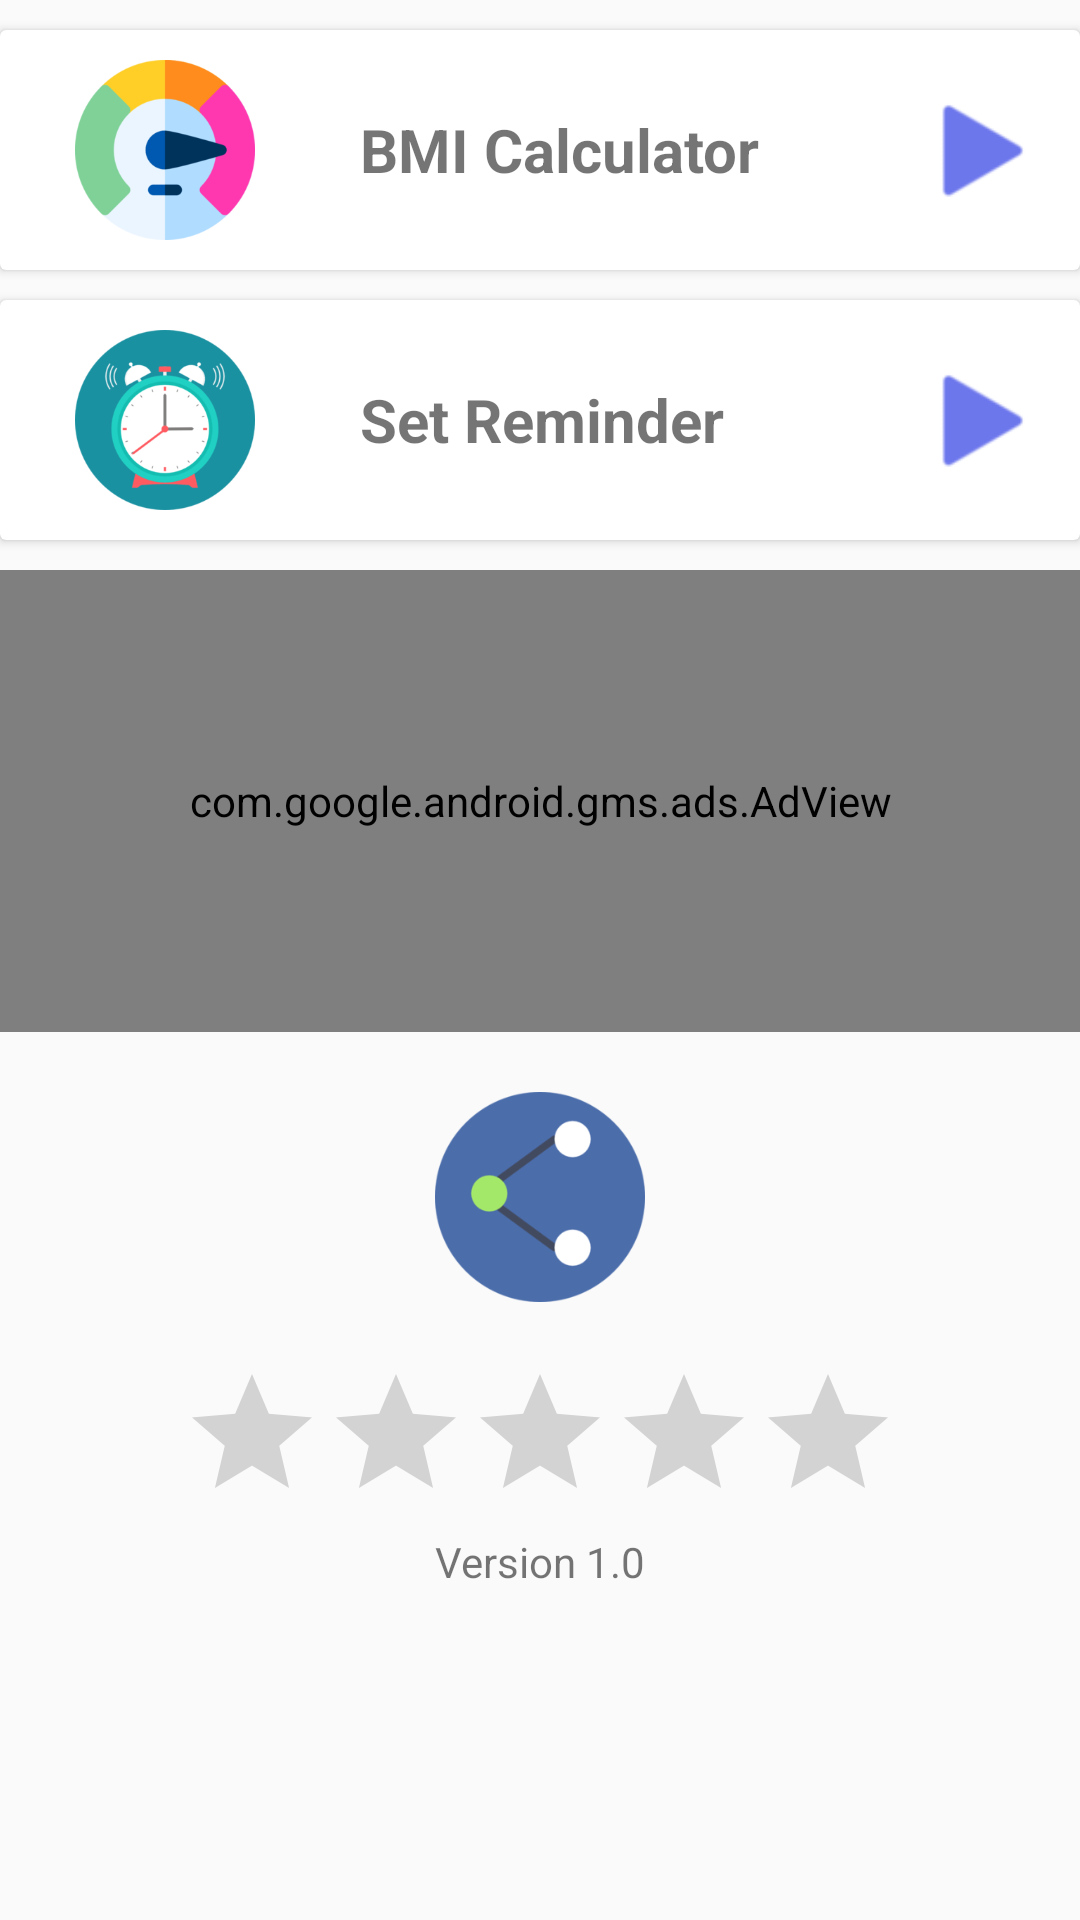

This screen was rendered from an Android layout file. Write that file and the resources it references.
<!-- AndroidManifest.xml: application theme AppTheme -->
<!-- res/layout/fragment_utility.xml -->
<?xml version="1.0" encoding="utf-8"?>
<LinearLayout xmlns:android="http://schemas.android.com/apk/res/android"
    xmlns:app="http://schemas.android.com/apk/res-auto"
    android:layout_width="match_parent"
    android:layout_height="match_parent"
    xmlns:card_view="http://schemas.android.com/tools"
    android:orientation="vertical">

    <android.support.v7.widget.CardView
        android:id="@+id/bmi"
        android:layout_width="match_parent"
        android:layout_height="wrap_content"
        android:layout_marginTop="10dp"
        android:layout_marginBottom="10dp"
        card_view:cardCornerRadius="10dp">


        <LinearLayout
            android:layout_width="match_parent"
            android:layout_height="80dp"
            android:orientation="horizontal">


            <ImageView
                android:layout_width="100dp"
                android:layout_height="match_parent"
                android:layout_margin="5dp"
                android:padding="5dp"
                android:src="@drawable/meter" />

            <TextView
                android:id="@+id/textView2"
                android:layout_width="168dp"
                android:layout_height="match_parent"
                android:layout_marginLeft="10dp"
                android:gravity="center|left"
                android:text="BMI Calculator"
                android:textSize="20dp"
                android:textStyle="bold" />

            <ImageView
                android:layout_width="match_parent"
                android:layout_height="match_parent"
                android:layout_margin="5dp"
                android:src="@drawable/play_main_progress" />

        </LinearLayout>

    </android.support.v7.widget.CardView>

    <android.support.v7.widget.CardView
        android:id="@+id/alarm"
        android:layout_width="match_parent"
        android:layout_height="wrap_content"
        android:layout_marginBottom="10dp"
        card_view:cardCornerRadius="10dp">


        <LinearLayout
            android:layout_width="match_parent"
            android:layout_height="80dp"
            android:orientation="horizontal">


            <ImageView
                android:layout_width="100dp"
                android:layout_height="match_parent"
                android:layout_margin="5dp"
                android:padding="5dp"
                android:src="@drawable/alarm" />

            <TextView
                android:id="@+id/textView3"
                android:layout_width="168dp"
                android:layout_height="match_parent"
                android:layout_marginLeft="10dp"
                android:gravity="center|left"
                android:text="Set Reminder"
                android:textSize="20dp"
                android:textStyle="bold" />

            <ImageView
                android:id="@+id/tick"
                android:layout_width="match_parent"
                android:layout_height="match_parent"
                android:layout_margin="5dp"
                android:src="@drawable/play_main_progress" />

        </LinearLayout>

    </android.support.v7.widget.CardView>

    <com.google.android.gms.ads.AdView xmlns:ads="http://schemas.android.com/apk/res-auto"
        android:id="@+id/adView"
        android:layout_width="match_parent"
        android:layout_height="154dp"
        android:layout_alignParentBottom="true"
        android:layout_centerHorizontal="true"
        ads:adSize="BANNER"
        ads:adUnitId="ca-app-pub-8427729765627466/5411613478"></com.google.android.gms.ads.AdView>

    <ImageView
        android:id="@+id/share"
        android:layout_width="70dp"
        android:layout_height="70dp"
        android:layout_gravity="center"
        android:layout_marginTop="20dp"
        android:src="@drawable/share" />

    <RatingBar
        android:id="@+id/rate"
        android:layout_width="240dp"
        android:layout_height="wrap_content"
        android:layout_gravity="center"
        android:layout_marginTop="20dp"
        android:numStars="5" />

    <TextView
        android:id="@+id/textView4"
        android:layout_width="match_parent"
        android:layout_height="wrap_content"
        android:gravity="center"
        android:text="Version 1.0" />



</LinearLayout>
<!-- resources referenced by this layout -->
<resources>
  <!-- drawable alarm: png bitmap (drawable, 24900 bytes) -->
  <!-- drawable meter: png bitmap (drawable, 19456 bytes) -->
  <!-- drawable play_main_progress: png bitmap (drawable, 3199 bytes) -->
  <!-- drawable share: png bitmap (drawable, 12595 bytes) -->
  <style name="AppTheme" parent="Theme.AppCompat.Light.DarkActionBar">
          
          <item name="colorPrimary">@color/colorPrimary</item>
          <item name="colorPrimaryDark">@color/colorPrimaryDark</item>
          <item name="colorAccent">@color/colorAccent</item>
      </style>
  <!-- not gathered from this repository: default colours our renderer supplied (Android Studio template values) -->
  <color name="colorPrimary">#FF6200EE</color>
  <color name="colorPrimaryDark">#FF3700B3</color>
  <color name="colorAccent">#FF03DAC5</color>
</resources>
